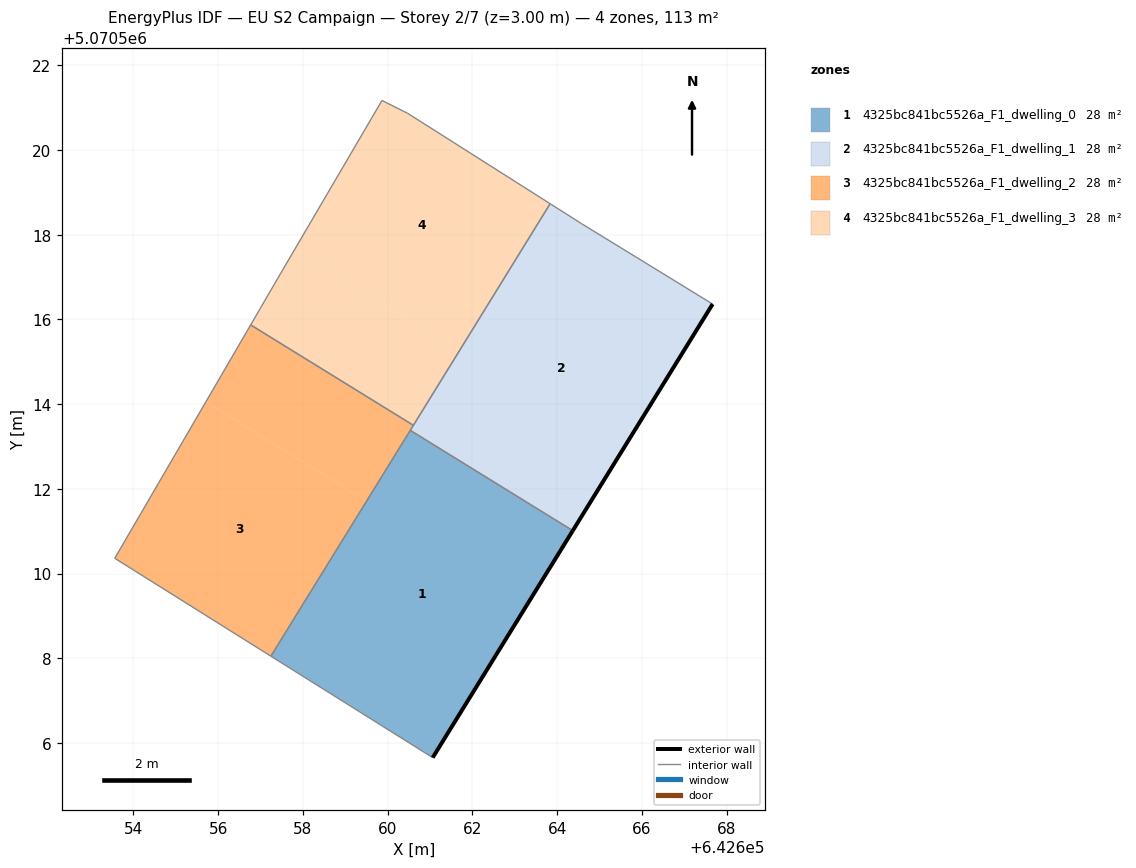
=== STOREY PLAN SPEC (per zone: floor XY polygon, exterior-wall plan segments, windows/doors) ===
zone 1: 4325bc841bc5526a_F1_dwelling_0  (28.3 m²)
  floor: (642661.06, 5070505.66) (642664.37, 5070511.01) (642660.54, 5070513.38) (642657.24, 5070508.05)
  exterior wall: (642664.37, 5070511.01) – (642661.06, 5070505.66)  [6.3 m]
  interior walls: 3
zone 2: 4325bc841bc5526a_F1_dwelling_1  (28.3 m²)
  floor: (642664.37, 5070511.01) (642667.67, 5070516.36) (642664.57, 5070518.26) (642663.84, 5070518.73) (642660.54, 5070513.38)
  exterior wall: (642667.67, 5070516.36) – (642664.37, 5070511.01)  [6.3 m]
  interior walls: 5
zone 3: 4325bc841bc5526a_F1_dwelling_2  (28.3 m²)
  floor: (642657.24, 5070508.05) (642659.50, 5070511.71) (642655.71, 5070514.05) (642653.56, 5070510.36)
  floor: (642659.50, 5070511.71) (642660.61, 5070513.50) (642656.77, 5070515.87) (642655.71, 5070514.05)
  interior walls: 5
zone 4: 4325bc841bc5526a_F1_dwelling_3  (28.3 m²)
  floor: (642660.61, 5070513.50) (642661.70, 5070515.27) (642657.82, 5070517.67) (642657.46, 5070517.07) (642656.77, 5070515.87)
  floor: (642661.70, 5070515.27) (642663.84, 5070518.73) (642660.47, 5070520.87) (642659.87, 5070521.17) (642657.82, 5070517.67)
  interior walls: 6

=== DERIVED (storey summary) ===
Building: EU S2 Campaign
Storey: 2 of 7  (floor level z = 3.00 m)
Storey gross floor area: 113.2 m²
Zones on this storey: 4
  - 4325bc841bc5526a_F1_dwelling_0: floor 28.3 m²; exterior wall 6.3 m (18.9 m²); WWR 0.0%
  - 4325bc841bc5526a_F1_dwelling_1: floor 28.3 m²; exterior wall 6.3 m (18.9 m²); WWR 0.0%
  - 4325bc841bc5526a_F1_dwelling_2: floor 28.3 m²
  - 4325bc841bc5526a_F1_dwelling_3: floor 28.3 m²
Zone adjacency (shared interzone walls):
  - 4325bc841bc5526a_F1_dwelling_0 ↔ 4325bc841bc5526a_F1_dwelling_1
  - 4325bc841bc5526a_F1_dwelling_0 ↔ 4325bc841bc5526a_F1_dwelling_2
  - 4325bc841bc5526a_F1_dwelling_1 ↔ 4325bc841bc5526a_F1_dwelling_2
  - 4325bc841bc5526a_F1_dwelling_1 ↔ 4325bc841bc5526a_F1_dwelling_3
  - 4325bc841bc5526a_F1_dwelling_2 ↔ 4325bc841bc5526a_F1_dwelling_3